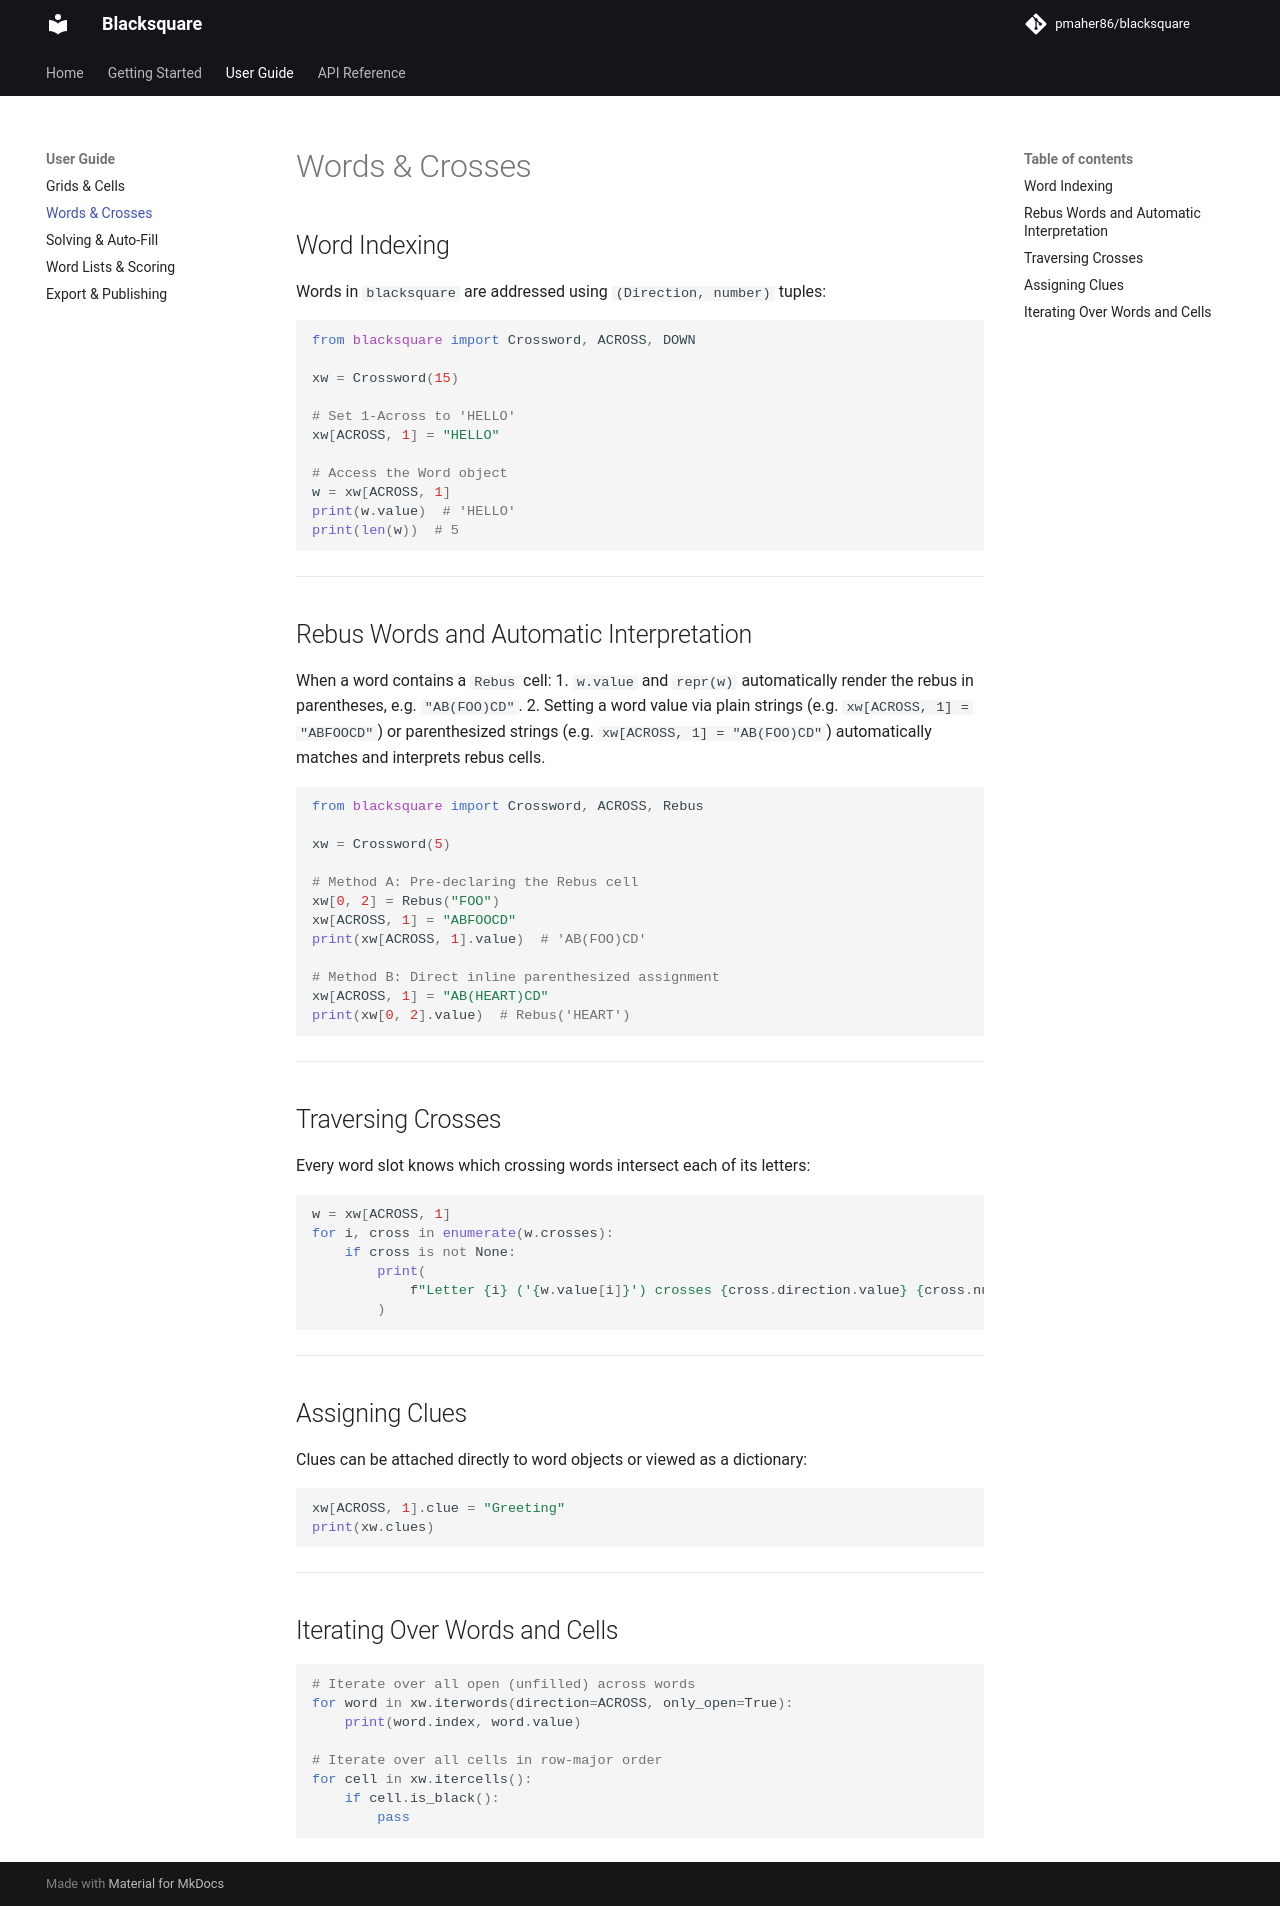

repository: pmaher86/blacksquare · page: user-guide/words-and-crosses/index.html · generator: mkdocs

# Words & Crosses

## Word Indexing

Words in `blacksquare` are addressed using `(Direction, number)` tuples:

```python
from blacksquare import Crossword, ACROSS, DOWN

xw = Crossword(15)

# Set 1-Across to 'HELLO'
xw[ACROSS, 1] = "HELLO"

# Access the Word object
w = xw[ACROSS, 1]
print(w.value)  # 'HELLO'
print(len(w))  # 5
```

---

## Rebus Words and Automatic Interpretation

When a word contains a `Rebus` cell:
1. `w.value` and `repr(w)` automatically render the rebus in parentheses, e.g. `"AB(FOO)CD"`.
2. Setting a word value via plain strings (e.g. `xw[ACROSS, 1] = "ABFOOCD"`) or parenthesized strings (e.g. `xw[ACROSS, 1] = "AB(FOO)CD"`) automatically matches and interprets rebus cells.

```python
from blacksquare import Crossword, ACROSS, Rebus

xw = Crossword(5)

# Method A: Pre-declaring the Rebus cell
xw[0, 2] = Rebus("FOO")
xw[ACROSS, 1] = "ABFOOCD"
print(xw[ACROSS, 1].value)  # 'AB(FOO)CD'

# Method B: Direct inline parenthesized assignment
xw[ACROSS, 1] = "AB(HEART)CD"
print(xw[0, 2].value)  # Rebus('HEART')
```

---

## Traversing Crosses

Every word slot knows which crossing words intersect each of its letters:

```python
w = xw[ACROSS, 1]
for i, cross in enumerate(w.crosses):
    if cross is not None:
        print(
            f"Letter {i} ('{w.value[i]}') crosses {cross.direction.value} {cross.number}"
        )
```

---

## Assigning Clues

Clues can be attached directly to word objects or viewed as a dictionary:

```python
xw[ACROSS, 1].clue = "Greeting"
print(xw.clues)
```

---

## Iterating Over Words and Cells

```python
# Iterate over all open (unfilled) across words
for word in xw.iterwords(direction=ACROSS, only_open=True):
    print(word.index, word.value)

# Iterate over all cells in row-major order
for cell in xw.itercells():
    if cell.is_black():
        pass
```
